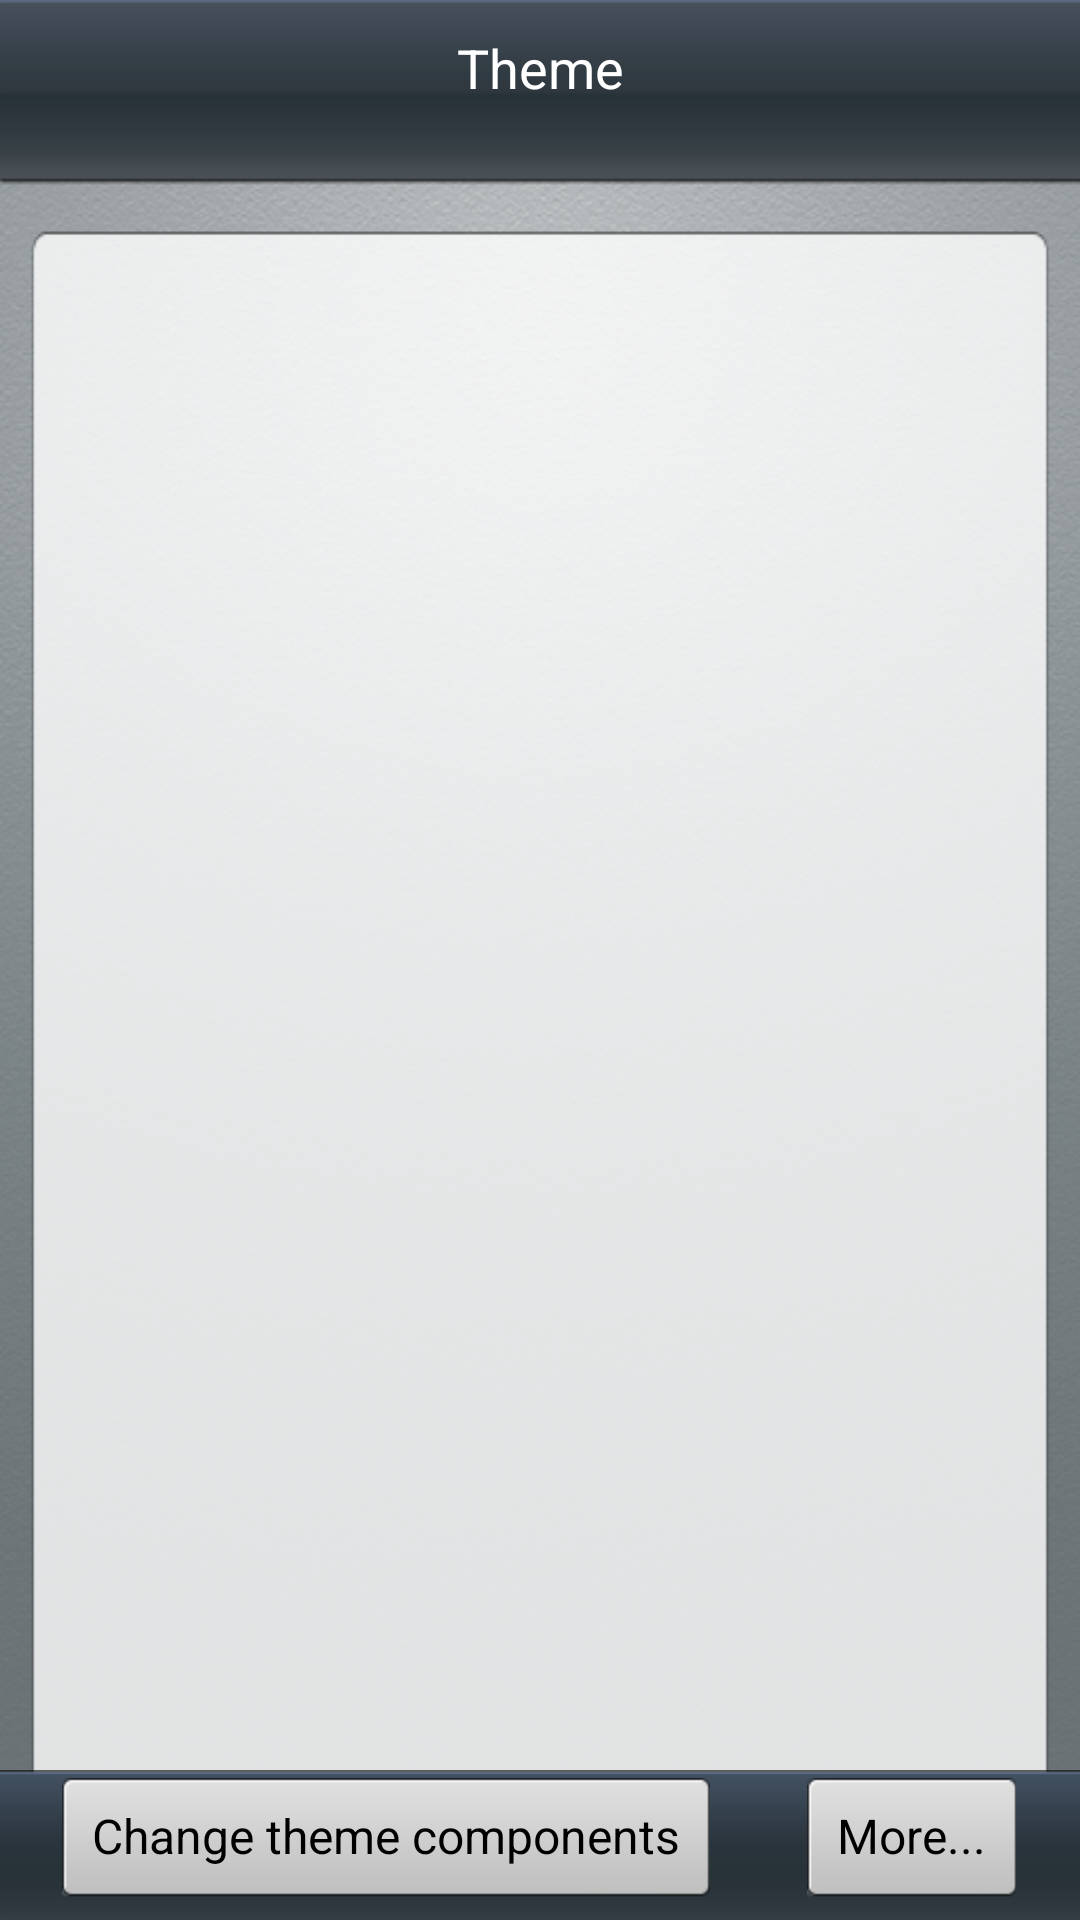

Layout XML and referenced resources for this Android screen:
<!-- AndroidManifest.xml: fallback theme Theme.MaterialComponents.DayNight.NoActionBar -->
<!-- res/layout/theme_main.xml -->
<?xml version="1.0" encoding="utf-8"?>
<LinearLayout xmlns:android="http://schemas.android.com/apk/res/android"
	android:layout_width="fill_parent" android:layout_height="fill_parent"
	android:background="@drawable/theme_bg" android:orientation="vertical">

	<TextView android:id="@+id/label"
	    android:layout_width="fill_parent"
		android:layout_height="45dip" 
		android:gravity="center" android:text="@string/theme_app_name"
		android:textSize="18.0sp" android:textColor="@android:color/white" />

	<GridView android:id="@+id/theme_install"
		android:layout_width="fill_parent" 
		android:layout_height="0dip"
		android:paddingTop="@dimen/theme_padding_top" 
		android:paddingLeft="6dip"
		android:paddingRight="6dip" 
		android:horizontalSpacing="5dip"
		android:verticalSpacing="8.0dip" 
		android:stretchMode="columnWidth"
		android:numColumns="3" android:layout_weight="1.0"
		android:layout_gravity="center_horizontal" 
		android:gravity="center" 
		/>

    <FrameLayout android:layout_width="fill_parent"
        android:layout_height="50dip" android:background="@drawable/theme_buttom_bar_bg">
		
		<TextView android:id="@+id/theme_custom_current_theme"
			android:layout_gravity="left" 
			android:layout_width="wrap_content"
			android:layout_height="40.0dip" 
			android:paddingLeft="10.0dip"
			android:paddingRight="10.0dip" 
			android:textSize="16.0dip"
			android:textColor="@android:color/black" 
			android:gravity="center"
			android:background="@drawable/theme_button" 
			android:clickable="true" 
			android:text="@string/theme_change_local"
			android:layout_marginLeft="20dip"
            android:layout_marginRight="10dip"
			/>
		
		<TextView android:id="@+id/theme_online"
            android:layout_gravity="right" 
            android:layout_width="wrap_content"
            android:layout_height="40.0dip" 
            android:paddingLeft="10.0dip"
            android:paddingRight="10.0dip" 
            android:textSize="16.0dip"
            android:textColor="@android:color/black" 
            android:gravity="center"
            android:background="@drawable/theme_button" 
            android:clickable="true" 
            android:text="@string/theme_online" 
            android:layout_marginLeft="10dip"
            android:layout_marginRight="20dip"
        />

		</FrameLayout>

</LinearLayout>
<!-- resources referenced by this layout -->
<resources>
  <dimen name="theme_padding_top">30.0dip</dimen>
  <!-- drawable theme_bg: png bitmap (drawable-hdpi, 210483 bytes) -->
  <!-- drawable theme_button (drawable) -->
  <?xml version="1.0" encoding="utf-8"?>
  <selector
    xmlns:android="http://schemas.android.com/apk/res/android">
      <item android:state_pressed="true" android:drawable="@drawable/theme_button_press" />
      <item android:state_focused="false" android:state_pressed="false" android:drawable="@drawable/theme_button_nor" />
      <item android:state_focused="true" android:drawable="@drawable/theme_button_press" />
  </selector>
  <string name="theme_app_name">Theme</string>
  <string name="theme_change_local">Change theme components</string>
  <string name="theme_online">More...</string>
</resources>
